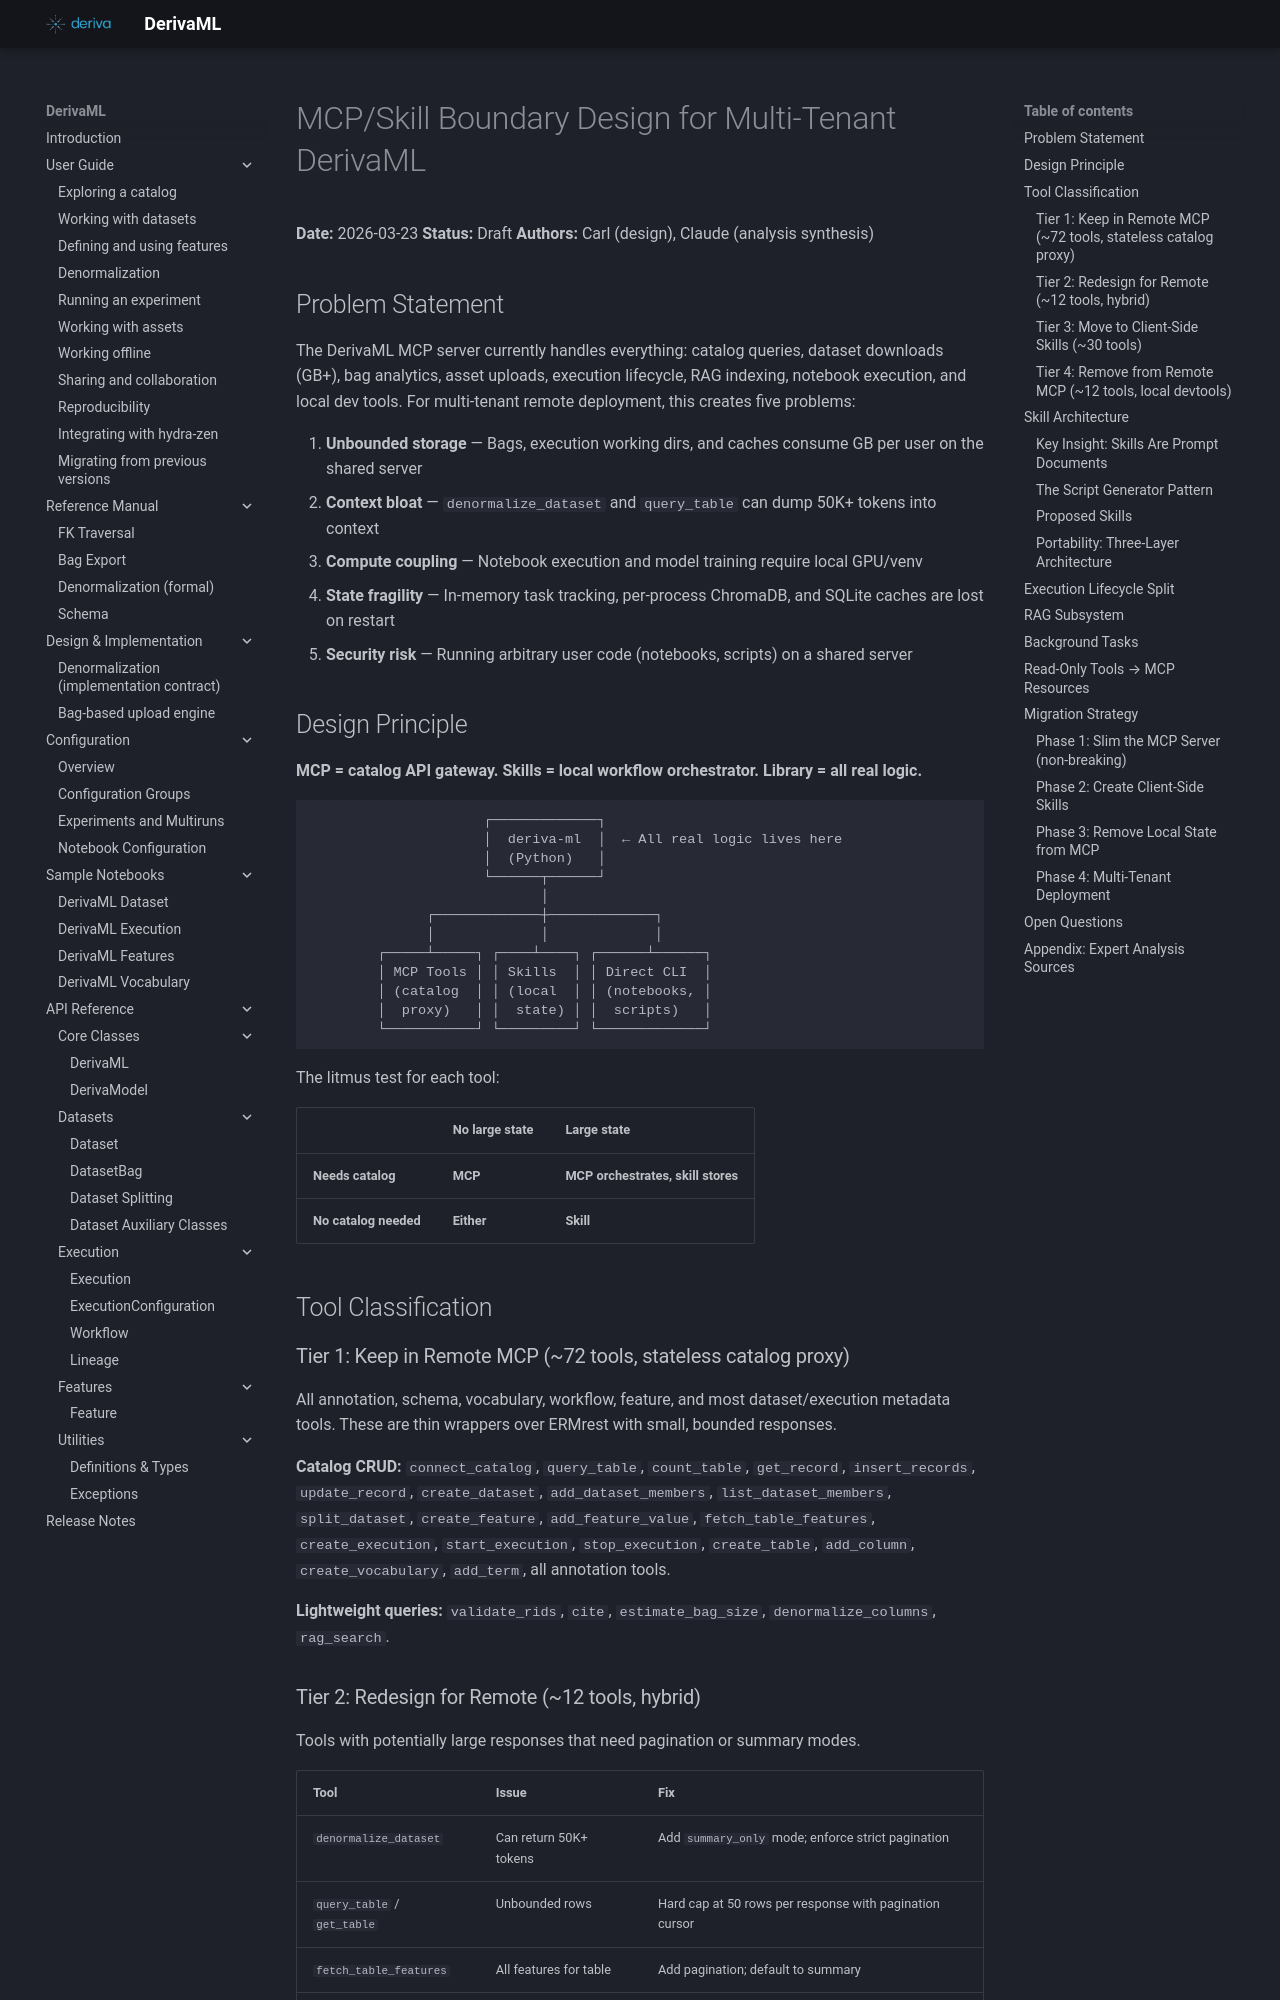

repository: informatics-isi-edu/deriva-ml · page: superpowers/specs/archive/2026-03-23-mcp-skill-boundary-design/index.html · generator: mkdocs

# MCP/Skill Boundary Design for Multi-Tenant DerivaML

**Date:** 2026-03-23
**Status:** Draft
**Authors:** Carl (design), Claude (analysis synthesis)

## Problem Statement

The DerivaML MCP server currently handles everything: catalog queries, dataset downloads (GB+), bag analytics, asset uploads, execution lifecycle, RAG indexing, notebook execution, and local dev tools. For multi-tenant remote deployment, this creates five problems:

1. **Unbounded storage** — Bags, execution working dirs, and caches consume GB per user on the shared server
2. **Context bloat** — `denormalize_dataset` and `query_table` can dump 50K+ tokens into context
3. **Compute coupling** — Notebook execution and model training require local GPU/venv
4. **State fragility** — In-memory task tracking, per-process ChromaDB, and SQLite caches are lost on restart
5. **Security risk** — Running arbitrary user code (notebooks, scripts) on a shared server

## Design Principle

**MCP = catalog API gateway. Skills = local workflow orchestrator. Library = all real logic.**

```
                     ┌─────────────┐
                     │  deriva-ml  │  ← All real logic lives here
                     │  (Python)   │
                     └──────┬──────┘
                            │
              ┌─────────────┼─────────────┐
              │             │             │
        ┌─────┴─────┐ ┌────┴────┐ ┌──────┴──────┐
        │ MCP Tools │ │ Skills  │ │ Direct CLI  │
        │ (catalog  │ │ (local  │ │ (notebooks, │
        │  proxy)   │ │  state) │ │  scripts)   │
        └───────────┘ └─────────┘ └─────────────┘
```

The litmus test for each tool:

| | No large state | Large state |
|---|---|---|
| **Needs catalog** | **MCP** | **MCP orchestrates, skill stores** |
| **No catalog needed** | **Either** | **Skill** |

## Tool Classification

### Tier 1: Keep in Remote MCP (~72 tools, stateless catalog proxy)

All annotation, schema, vocabulary, workflow, feature, and most dataset/execution metadata tools. These are thin wrappers over ERMrest with small, bounded responses.

**Catalog CRUD:** `connect_catalog`, `query_table`, `count_table`, `get_record`, `insert_records`, `update_record`, `create_dataset`, `add_dataset_members`, `list_dataset_members`, `split_dataset`, `create_feature`, `add_feature_value`, `fetch_table_features`, `create_execution`, `start_execution`, `stop_execution`, `create_table`, `add_column`, `create_vocabulary`, `add_term`, all annotation tools.

**Lightweight queries:** `validate_rids`, `cite`, `estimate_bag_size`, `denormalize_columns`, `rag_search`.
